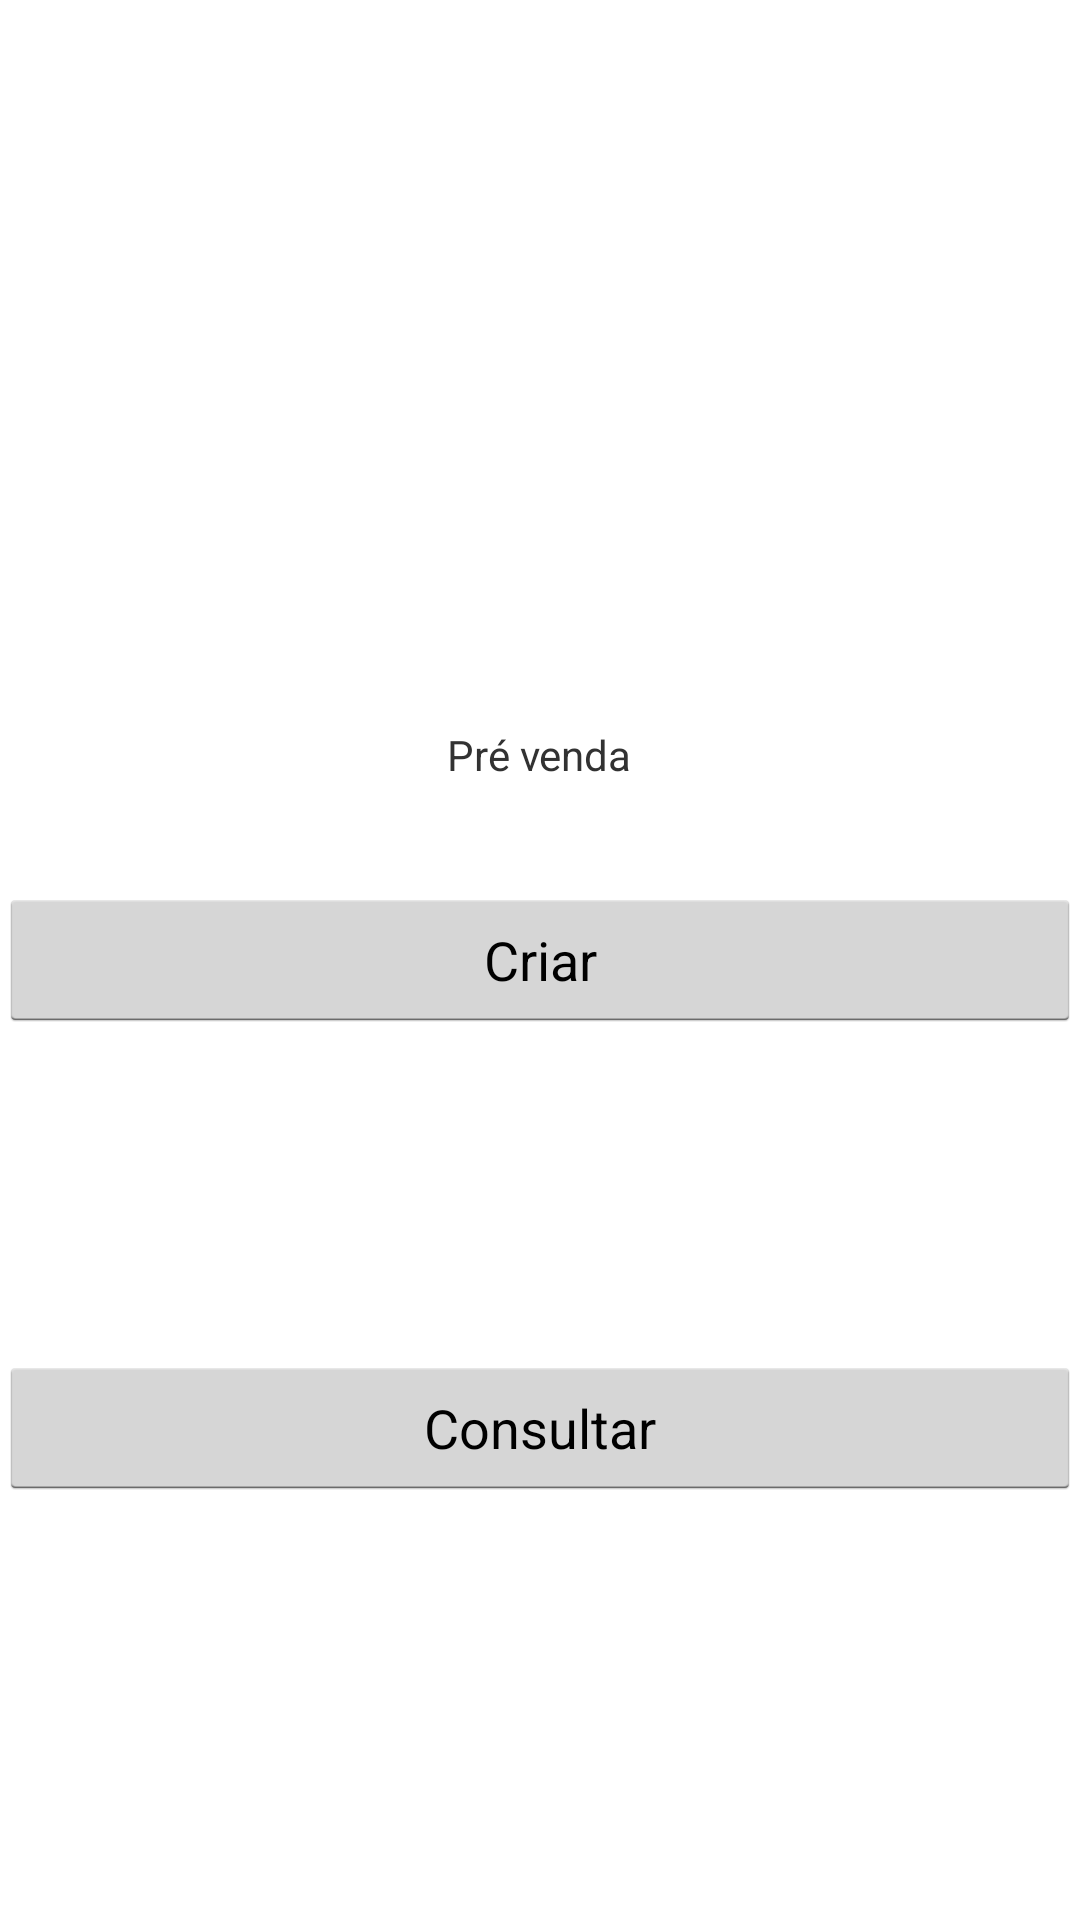

Here is an Android app screen rendered from its layout file. Give the layout XML and the strings, colors and styles it references.
<!-- AndroidManifest.xml: application theme AppTheme -->
<!-- res/layout/activity_pagina_principal__pre_aluguel.xml -->
<?xml version="1.0" encoding="utf-8"?>
<RelativeLayout xmlns:android="http://schemas.android.com/apk/res/android"
    xmlns:app="http://schemas.android.com/apk/res-auto"
    xmlns:tools="http://schemas.android.com/tools"
    android:id="@+id/activity_pagina_principal__pre_aluguel"
    android:layout_width="match_parent"
    android:layout_height="match_parent"
    android:paddingBottom="@dimen/activity_vertical_margin"
    android:paddingLeft="@dimen/activity_horizontal_margin"
    android:paddingRight="@dimen/activity_horizontal_margin"
    android:paddingTop="@dimen/activity_vertical_margin"
    tools:context="com.example.nicha.as_android.PaginaPrincipal_PreAluguelActivity">

    <Button
        android:text="Consultar"
        android:layout_width="match_parent"
        android:layout_height="wrap_content"
        android:layout_marginBottom="140dp"
        android:id="@+id/btnConsultarPreVenda"
        android:layout_alignParentBottom="true"
        android:layout_alignParentEnd="true" />

    <TextView
        android:text="Pré venda"
        android:layout_width="wrap_content"
        android:layout_height="wrap_content"
        android:layout_above="@+id/btnCriarPreVenda"
        android:layout_centerHorizontal="true"
        android:layout_marginBottom="35dp"
        android:id="@+id/textView4" />

    <Button
        android:text="Criar"
        android:layout_width="match_parent"
        android:layout_height="wrap_content"
        android:id="@+id/btnCriarPreVenda"
        android:layout_centerVertical="true"
        android:layout_alignParentStart="true" />

    <ImageView
        android:layout_width="wrap_content"
        android:layout_height="wrap_content"
        app:srcCompat="@drawable/logoasg"
        android:layout_alignParentTop="true"
        android:layout_centerHorizontal="true"
        android:layout_marginTop="30dp"
        android:id="@+id/imageView4" />
</RelativeLayout>
<!-- resources referenced by this layout -->
<resources>
  <!-- drawable logoasg: png bitmap (drawable, 4328 bytes) -->
  <style name="AppTheme" parent="android:Theme.Holo.Light.DarkActionBar">
          
              <item name="colorAccent">#e90810</item>
      </style>
</resources>
